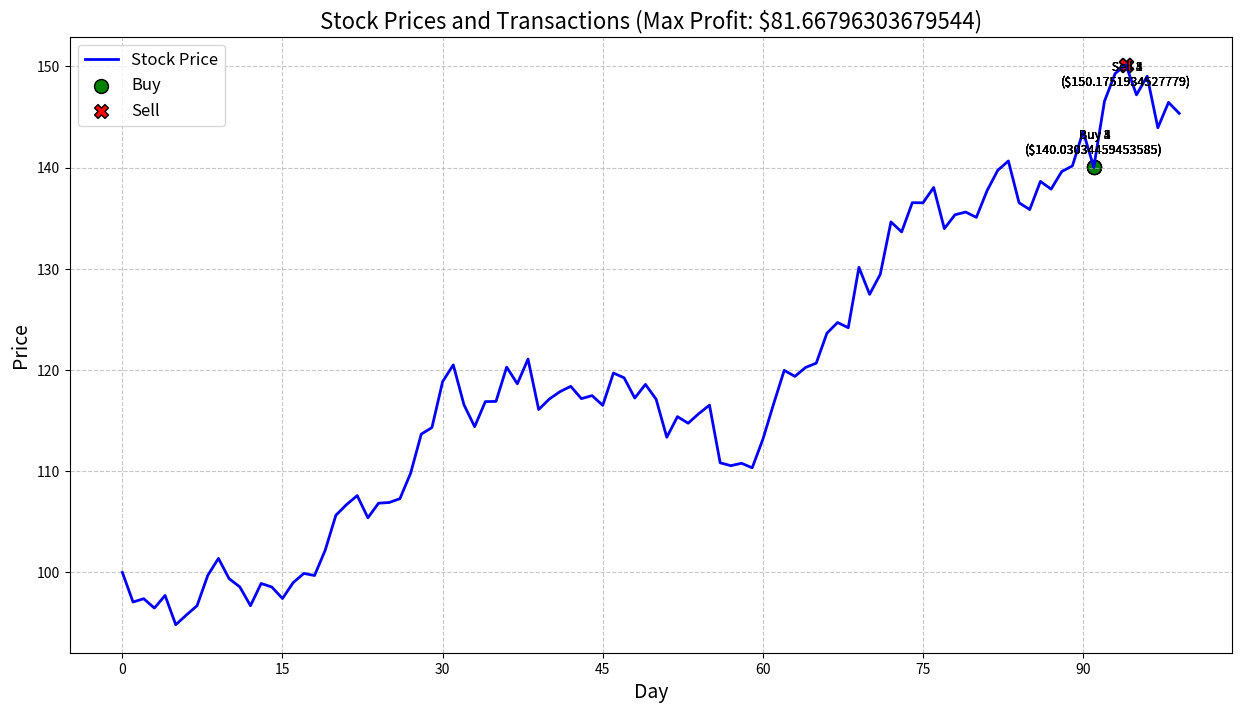

Write the Python code that produced this figure.

import matplotlib.pyplot as plt
import matplotlib.ticker as ticker

def ExtractBoundariesOfIncreasingSubsequences_final(arr):
    if not arr:
        return []

    boundaries = []
    start = 0  # Change from storing the start price to start index

    for i in range(1, len(arr)):
        if arr[i] <= arr[i - 1]:
            if arr[start] != arr[i - 1]:
                boundaries.append([arr[start], start, arr[i - 1], i - 1])  # Store price and index
            start = i

    if arr[start] != arr[-1]:
        boundaries.append([arr[start], start, arr[-1], len(arr) - 1])

    return boundaries


def maxProfitWithKTransactions_final(prices, k):
    if not len(prices):
        return 0, []

    boundaryPrices = ExtractBoundariesOfIncreasingSubsequences_final(prices)
    if not boundaryPrices:
        return 0, []

    evenProfits = [0 for _ in boundaryPrices]
    oddProfits = [0 for _ in boundaryPrices]
    transactions = [[] for _ in range(k)]  # Initialize transactions for each transaction number

    for t in range(1, k + 1):
        maxThusFar = float("-inf")
        currentTransactions = None

        if t % 2 == 1:
            currentProfits, previousProfits = oddProfits, evenProfits
        else:
            currentProfits, previousProfits = evenProfits, oddProfits

        for d in range(1, len(boundaryPrices)):
            buyPrice, buyIndex, sellPrice, sellIndex = boundaryPrices[d]
            maxThusFar = max(maxThusFar, previousProfits[d - 1] - buyPrice)
            profitIfSellToday = maxThusFar + sellPrice

            if profitIfSellToday > currentProfits[d - 1]:
                currentProfits[d] = profitIfSellToday
                currentTransactions = [[buyPrice, buyIndex], [sellPrice, sellIndex]]
            else:
                currentProfits[d] = currentProfits[d - 1]

        # Store the best transaction for this transaction number
        transactions[t - 1] = currentTransactions

    maxProfit = evenProfits[-1] if k % 2 == 0 else oddProfits[-1]
    return maxProfit, transactions


# Assuming test_prices, max_transactions, and transactions are as defined in your test
def visualiseTrading1(test_prices, max_profit, transactions):
    plt.figure(figsize=(15, 8))
    plt.plot(test_prices, label='Stock Price', color='blue', linewidth=2)

    # Buy and sell markers
    buy_markers = []
    sell_markers = []

    for transaction in transactions:
        if transaction:
            buy_price, buy_index = transaction[0]
            sell_price, sell_index = transaction[1]
            buy_markers.append((buy_index, buy_price))
            sell_markers.append((sell_index, sell_price))

    # Plotting buy markers
    buy_x, buy_y = zip(*buy_markers)
    plt.scatter(buy_x, buy_y, color='green', marker='o', s=100, label='Buy', edgecolors='black')

    # Plotting sell markers
    sell_x, sell_y = zip(*sell_markers)
    plt.scatter(sell_x, sell_y, color='red', marker='X', s=100, label='Sell', edgecolors='black')

    # Adding annotations
    for i, (x, y) in enumerate(buy_markers):
        plt.annotate(f' Buy {i+1}\n(${y})', (x, y), textcoords="offset points", xytext=(0,10), ha='center', fontsize=9)

    for i, (x, y) in enumerate(sell_markers):
        plt.annotate(f' Sell {i+1}\n(${y})', (x, y), textcoords="offset points", xytext=(0,-15), ha='center', fontsize=9)

    # Adjusting x-axis ticks to show day numbers
    plt.gca().xaxis.set_major_locator(ticker.MaxNLocator(integer=True))

    # Adding title and labels
    plt.title(f'Stock Prices and Transactions (Max Profit: ${max_profit})', fontsize=16)
    plt.xlabel('Day', fontsize=14)
    plt.ylabel('Price', fontsize=14)
    plt.legend(fontsize=12)
    plt.grid(True, linestyle='--', alpha=0.7)

    # Show the plot
    plt.show()


import numpy as np

def generate_noisy_stock_data(length, start_price=100, volatility=0.5, drift=0.01):
    """
    Generates a list of stock prices that simulates a noisy market behavior.
    
    Args:
    length (int): The number of stock prices to generate.
    start_price (float): The starting stock price.
    volatility (float): The volatility of the stock market, higher means more fluctuation.
    drift (float): The overall direction and momentum of the stock market (positive for up, negative for down).
    
    Returns:
    list of float: A list representing the simulated stock prices.
    """
    prices = [start_price]
    for _ in range(1, length):
        # Calculate the price change
        change_percent = np.random.normal(drift, volatility)
        new_price = prices[-1] * (1 + change_percent)
        # Ensure the price doesn't drop below 0
        new_price = max(0, new_price)
        prices.append(new_price)
    
    return prices

# Example usage:
# Generate 100 days of stock prices with a starting price of 100, volatility of 2%, and a drift of 0.5%
stock_prices = generate_noisy_stock_data(100, 100, 0.02, 0.005)


# Test with the provided array
test_prices = [1, 2, 3, 4, 5, 10, 20, 25, 24, 23, 22, 21, 30, 40, 50, 1, 2, 3, 4, 5]

max_transactions = 5
max_profit, transactions = maxProfitWithKTransactions_final(stock_prices, max_transactions)

print(f'Transactions: {transactions}')

visualiseTrading1(stock_prices, max_profit, transactions)